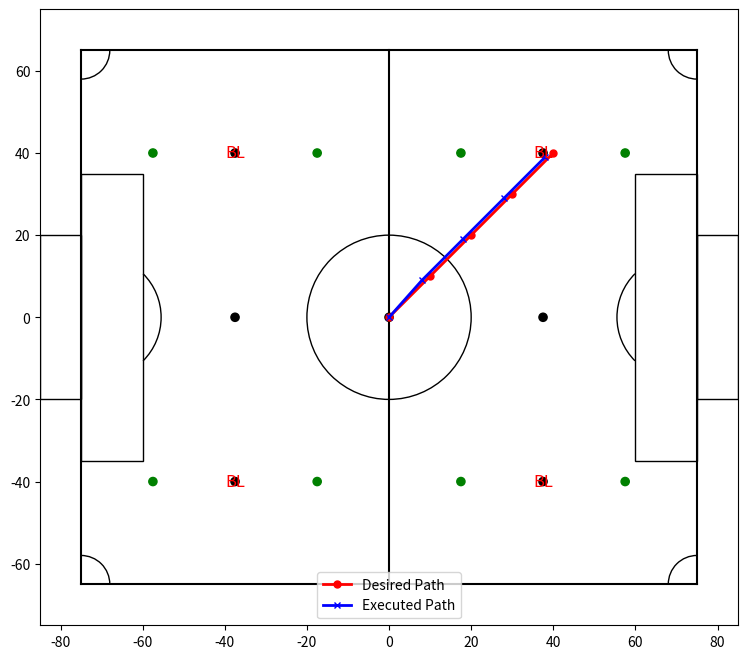

The matplotlib source for this figure:
import matplotlib.pyplot as plt
import matplotlib.patches as patches

# Field dimensions in centimeters
field_length = 150
field_width = 130

def draw_field(ax):
    # Draw the outer boundary
    ax.plot([-field_length / 2, -field_length / 2], [-field_width / 2, field_width / 2], color="black")
    ax.plot([-field_length / 2, field_length / 2], [field_width / 2, field_width / 2], color="black")
    ax.plot([field_length / 2, field_length / 2], [field_width / 2, -field_width / 2], color="black")
    ax.plot([field_length / 2, -field_length / 2], [-field_width / 2, -field_width / 2], color="black")

    # Draw the center circle
    center_circle = plt.Circle((0, 0), 20, color="black", fill=False)
    ax.add_patch(center_circle)

    # Draw the center line
    ax.plot([0, 0], [-field_width / 2, field_width / 2], color="black")

    # Draw the penalty areas
    penalty_area_left = patches.Rectangle((-field_length / 2, -35), 15, 70, linewidth=1, edgecolor='black', facecolor='none')
    ax.add_patch(penalty_area_left)
    penalty_area_right = patches.Rectangle((field_length / 2 - 15, -35), 15, 70, linewidth=1, edgecolor='black', facecolor='none')
    ax.add_patch(penalty_area_right)

    # Draw semi-circles in front of the goals touching the goal area
    left_semi_circle = patches.Arc((-field_length / 2 + 4.5, 0), 30, 30, angle=0, theta1=315, theta2=45, color='black')
    right_semi_circle = patches.Arc((field_length / 2 - 4.5, 0), 30, 30, angle=0, theta1=135, theta2=225, color='black')
    ax.add_patch(left_semi_circle)
    ax.add_patch(right_semi_circle)
    

    # Draw the goal areas
    # goal_area_left = patches.Rectangle((0, (field_width / 2) - 15), 10, 30, linewidth=1, edgecolor='black', facecolor='none')
    # ax.add_patch(goal_area_left)
    # goal_area_right = patches.Rectangle((field_length - 10, (field_width / 2) - 15), 10, 30, linewidth=1, edgecolor='black', facecolor='none')
    # ax.add_patch(goal_area_right)

    # Draw the goals
    goal_left = patches.Rectangle((-field_length / 2 - 10, -20), 10, 40, linewidth=1, edgecolor='black', facecolor='none')
    ax.add_patch(goal_left)
    goal_right = patches.Rectangle((field_length / 2, -20), 10, 40, linewidth=1, edgecolor='black', facecolor='none')
    ax.add_patch(goal_right)

    # Draw corner arcs
    corner_arc_angles = [0, 270, 180, 90]
    corner_coords = [
        (-field_length / 2, -field_width / 2),
        (-field_length / 2, field_width / 2),
        (field_length / 2, field_width / 2),
        (field_length / 2, -field_width / 2)
    ]
    for angle, coord in zip(corner_arc_angles, corner_coords):
        corner_arc = patches.Arc(coord, 14, 14, angle=angle, theta1=0, theta2=90, color='black')
        ax.add_patch(corner_arc)

    # Mark the center spot
    center_spot = plt.Circle((0, 0), 1, color="black")
    ax.add_patch(center_spot)

    # Mark the free-kick ball positions
    free_kick_positions = [
        (-field_length / 2 + 37.5, -field_width / 2 + 25),
        (-field_length / 2 + 37.5, field_width / 2 - 25),
        (field_length / 2 - 37.5, -field_width / 2 + 25),
        (field_length / 2 - 37.5, field_width / 2 - 25),
        (-field_length / 2 + 37.5, 0),
        (field_length / 2 - 37.5, 0)
    ]
    for pos in free_kick_positions:
        free_kick_spot = plt.Circle(pos, 1, color="black")
        ax.add_patch(free_kick_spot)

    # Mark the free-kick robots positions
    robots_kick_positions = [
        (-field_length / 2 + 17.5, -field_width / 2 + 25),
        (-field_length / 2 + 17.5, field_width / 2 - 25),
        (field_length / 2 - 17.5, -field_width / 2 + 25),
        (field_length / 2 - 17.5, field_width / 2 - 25),
        (-field_length / 2 + 57.5, -field_width / 2 + 25),
        (-field_length / 2 + 57.5, field_width / 2 - 25),
        (field_length / 2 - 57.5, -field_width / 2 + 25),
        (field_length / 2 - 57.5, field_width / 2 - 25),
    ]
    for pos in robots_kick_positions:
        robots_kick_spot = plt.Circle(pos, 1, color="green")
        ax.add_patch(robots_kick_spot)

    # Add text labels for positions
    ax.text(-field_length / 2 + 37.5, -field_width / 2 + 25, 'BL', color='red', fontsize=12, ha='center', va='center')
    ax.text(-field_length / 2 + 37.5, field_width / 2 - 25, 'BL', color='red', fontsize=12, ha='center', va='center')
    ax.text(field_length / 2 - 37.5, -field_width / 2 + 25, 'BL', color='red', fontsize=12, ha='center', va='center')
    ax.text(field_length / 2 - 37.5, field_width / 2 - 25, 'BL', color='red', fontsize=12, ha='center', va='center')

    # Set the aspect of the plot to be equal
    ax.set_aspect('equal')
    ax.set_xlim(-field_length / 2 - 10, field_length / 2 + 10)
    ax.set_ylim(-field_width / 2 - 10, field_width / 2 + 10)
    ax.axis('on')  # Turn off the axis

# Function to plot the robot path
def plot_robot_path(desired_path_x, desired_path_y, executed_path_x, executed_path_y):
    fig, ax = plt.subplots(figsize=(10, 8))

    # Draw the soccer field
    draw_field(ax)

    # Convert path positions from meters to centimeters
    def convert_path(path_x, path_y):
        return [(x * 100, y * 100) for x, y in zip(path_x, path_y)]

    desired_path = convert_path(desired_path_x, desired_path_y)
    executed_path = convert_path(executed_path_x, executed_path_y)

    # Plot the desired path
    if desired_path:
        xs, ys = zip(*desired_path)
        ax.plot(xs, ys, color='red', marker='o', markersize=5, linestyle='-', linewidth=2, label='Desired Path')

    # Plot the executed path
    if executed_path:
        xs, ys = zip(*executed_path)
        ax.plot(xs, ys, color='blue', marker='x', markersize=5, linestyle='-', linewidth=2, label='Executed Path')

    ax.legend()
    plt.show()

if __name__ == '__main__':
    # Example usage
    pathX = [0, 0.1, 0.2, 0.3, 0.4]
    pathY = [0, 0.1, 0.2, 0.3, 0.4]
    crb01_xOut = [0, 0.08, 0.18, 0.28, 0.38]
    crb01_yOut = [0, 0.09, 0.19, 0.29, 0.39]
    plot_robot_path(pathX, pathY, crb01_xOut, crb01_yOut)